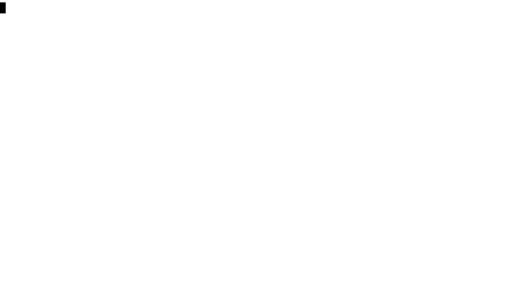
t = 0.00 s
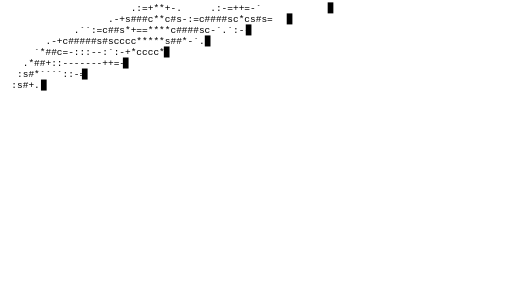
t = 0.64 s
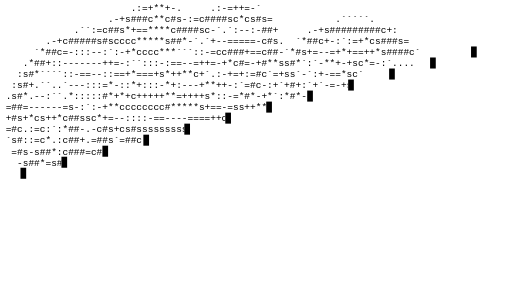
t = 1.24 s
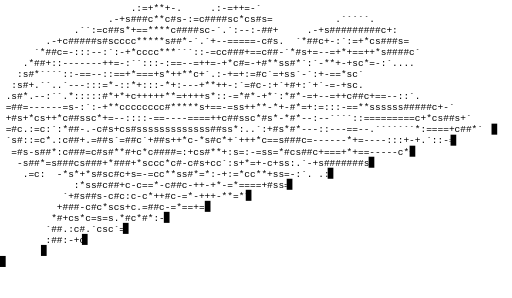
t = 1.84 s
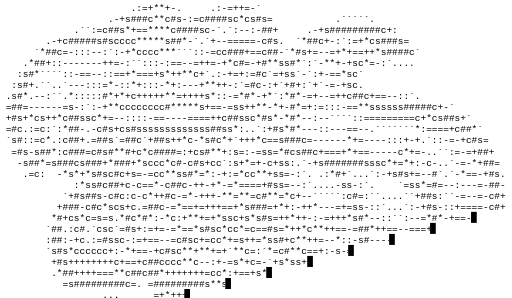
t = 2.44 s
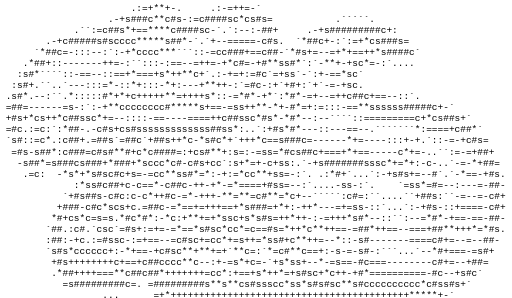
t = 3.08 s

The animated SVG that drew these frames (rendered in a browser with its animation timeline set to each time). Animation: 108 SMIL elements (animate=54,set=54); one cycle of 3.08 s.

<?xml version='1.0' encoding='utf-8'?>
<svg xmlns="http://www.w3.org/2000/svg" viewBox="0 0 696.6 405.0" width="100%" height="100%">
<defs><clipPath id="clip-medium-detail-0"><rect x="0" y="3.0" width="0" height="15"><animate attributeName="width" to="696.6" dur="1.0s" begin="0.0s" fill="freeze" from="0" /></rect></clipPath><clipPath id="clip-medium-detail-1"><rect x="0" y="18.0" width="0" height="15"><animate attributeName="width" to="696.6" dur="1.0s" begin="0.08s" fill="freeze" from="0" /></rect></clipPath><clipPath id="clip-medium-detail-2"><rect x="0" y="33.0" width="0" height="15"><animate attributeName="width" to="696.6" dur="1.0s" begin="0.16s" fill="freeze" from="0" /></rect></clipPath><clipPath id="clip-medium-detail-3"><rect x="0" y="48.0" width="0" height="15"><animate attributeName="width" to="696.6" dur="1.0s" begin="0.24s" fill="freeze" from="0" /></rect></clipPath><clipPath id="clip-medium-detail-4"><rect x="0" y="63.0" width="0" height="15"><animate attributeName="width" to="696.6" dur="1.0s" begin="0.32s" fill="freeze" from="0" /></rect></clipPath><clipPath id="clip-medium-detail-5"><rect x="0" y="78.0" width="0" height="15"><animate attributeName="width" to="696.6" dur="1.0s" begin="0.4s" fill="freeze" from="0" /></rect></clipPath><clipPath id="clip-medium-detail-6"><rect x="0" y="93.0" width="0" height="15"><animate attributeName="width" to="696.6" dur="1.0s" begin="0.48s" fill="freeze" from="0" /></rect></clipPath><clipPath id="clip-medium-detail-7"><rect x="0" y="108.0" width="0" height="15"><animate attributeName="width" to="696.6" dur="1.0s" begin="0.56s" fill="freeze" from="0" /></rect></clipPath><clipPath id="clip-medium-detail-8"><rect x="0" y="123.0" width="0" height="15"><animate attributeName="width" to="696.6" dur="1.0s" begin="0.64s" fill="freeze" from="0" /></rect></clipPath><clipPath id="clip-medium-detail-9"><rect x="0" y="138.0" width="0" height="15"><animate attributeName="width" to="696.6" dur="1.0s" begin="0.72s" fill="freeze" from="0" /></rect></clipPath><clipPath id="clip-medium-detail-10"><rect x="0" y="153.0" width="0" height="15"><animate attributeName="width" to="696.6" dur="1.0s" begin="0.8s" fill="freeze" from="0" /></rect></clipPath><clipPath id="clip-medium-detail-11"><rect x="0" y="168.0" width="0" height="15"><animate attributeName="width" to="696.6" dur="1.0s" begin="0.88s" fill="freeze" from="0" /></rect></clipPath><clipPath id="clip-medium-detail-12"><rect x="0" y="183.0" width="0" height="15"><animate attributeName="width" to="696.6" dur="1.0s" begin="0.96s" fill="freeze" from="0" /></rect></clipPath><clipPath id="clip-medium-detail-13"><rect x="0" y="198.0" width="0" height="15"><animate attributeName="width" to="696.6" dur="1.0s" begin="1.04s" fill="freeze" from="0" /></rect></clipPath><clipPath id="clip-medium-detail-14"><rect x="0" y="213.0" width="0" height="15"><animate attributeName="width" to="696.6" dur="1.0s" begin="1.12s" fill="freeze" from="0" /></rect></clipPath><clipPath id="clip-medium-detail-15"><rect x="0" y="228.0" width="0" height="15"><animate attributeName="width" to="696.6" dur="1.0s" begin="1.2s" fill="freeze" from="0" /></rect></clipPath><clipPath id="clip-medium-detail-16"><rect x="0" y="243.0" width="0" height="15"><animate attributeName="width" to="696.6" dur="1.0s" begin="1.28s" fill="freeze" from="0" /></rect></clipPath><clipPath id="clip-medium-detail-17"><rect x="0" y="258.0" width="0" height="15"><animate attributeName="width" to="696.6" dur="1.0s" begin="1.36s" fill="freeze" from="0" /></rect></clipPath><clipPath id="clip-medium-detail-18"><rect x="0" y="273.0" width="0" height="15"><animate attributeName="width" to="696.6" dur="1.0s" begin="1.44s" fill="freeze" from="0" /></rect></clipPath><clipPath id="clip-medium-detail-19"><rect x="0" y="288.0" width="0" height="15"><animate attributeName="width" to="696.6" dur="1.0s" begin="1.52s" fill="freeze" from="0" /></rect></clipPath><clipPath id="clip-medium-detail-20"><rect x="0" y="303.0" width="0" height="15"><animate attributeName="width" to="696.6" dur="1.0s" begin="1.6s" fill="freeze" from="0" /></rect></clipPath><clipPath id="clip-medium-detail-21"><rect x="0" y="318.0" width="0" height="15"><animate attributeName="width" to="696.6" dur="1.0s" begin="1.68s" fill="freeze" from="0" /></rect></clipPath><clipPath id="clip-medium-detail-22"><rect x="0" y="333.0" width="0" height="15"><animate attributeName="width" to="696.6" dur="1.0s" begin="1.76s" fill="freeze" from="0" /></rect></clipPath><clipPath id="clip-medium-detail-23"><rect x="0" y="348.0" width="0" height="15"><animate attributeName="width" to="696.6" dur="1.0s" begin="1.84s" fill="freeze" from="0" /></rect></clipPath><clipPath id="clip-medium-detail-24"><rect x="0" y="363.0" width="0" height="15"><animate attributeName="width" to="696.6" dur="1.0s" begin="1.92s" fill="freeze" from="0" /></rect></clipPath><clipPath id="clip-medium-detail-25"><rect x="0" y="378.0" width="0" height="15"><animate attributeName="width" to="696.6" dur="1.0s" begin="2.0s" fill="freeze" from="0" /></rect></clipPath><clipPath id="clip-medium-detail-26"><rect x="0" y="393.0" width="0" height="15"><animate attributeName="width" to="696.6" dur="1.0s" begin="2.08s" fill="freeze" from="0" /></rect></clipPath></defs><rect width="100%" height="100%" fill="#FFFFFF" />
<g font-family="monospace" font-size="12.9px" fill="#000000">
<text x="0" y="15.0" clip-path="url(#clip-medium-detail-0)">                       .:=+**+-.     .:-=++=-`                                            </text>
<text x="0" y="30.0" clip-path="url(#clip-medium-detail-1)">                   .-+s###c**c#s-:=c####sc*cs#s=           .`````.                        </text>
<text x="0" y="45.0" clip-path="url(#clip-medium-detail-2)">             .``:=c##s*+==****c####sc-`.`:--:-##+     .-+s#########c+:                    </text>
<text x="0" y="60.0" clip-path="url(#clip-medium-detail-3)">        .-+c#####s#scccc*****s##*-`.`+--=====-c#s.  `*##c+-:`:=+*cs###s=                  </text>
<text x="0" y="75.0" clip-path="url(#clip-medium-detail-4)">      `*##c=-:::--:`:-+*cccc***```::-=cc###+==c##-`*#s+=--=+*+==++*s####c`                </text>
<text x="0" y="90.0" clip-path="url(#clip-medium-detail-5)">    .*##+::-------++=-:``:::-:==--=++=-+*c#=-+#**ss#*`:`-**+-+sc*=-:`....                 </text>
<text x="0" y="105.0" clip-path="url(#clip-medium-detail-6)">   :s#*````::-==--::==+*===+s*++**c+`.:-+=+:=#c`=+ss`-`:+-==*sc`                          </text>
<text x="0" y="120.0" clip-path="url(#clip-medium-detail-7)">  :s#+.``..`---:::=*-::*+:::-*+:---+**++-:`=#c-:+`+#+:`+`-=-+sc.                          </text>
<text x="0" y="135.0" clip-path="url(#clip-medium-detail-8)"> .s#*.--:``.*:::::#*+*+c+++++**=++++s*::-=*#*-+*`:*#*-=+--=++c##c+==--::`.                </text>
<text x="0" y="150.0" clip-path="url(#clip-medium-detail-9)"> =##=------=s-:`:-+**cccccccc#*****s+==-=ss++**-*+-#*=+:=:::-==**ssssss#####c+-`          </text>
<text x="0" y="165.0" clip-path="url(#clip-medium-detail-10)"> +#s+*cs++*c##ssc*+=--::::-==----====++c##ssc*#s*-*#*--:--````::=========c+*cs##s+`       </text>
<text x="0" y="180.0" clip-path="url(#clip-medium-detail-11)"> =#c.:=c:`:*##-.-c#s+cs#sssssssssssss##ss*:..`:+#s*#*---::---==--.```````*:====+c##*`     </text>
<text x="0" y="195.0" clip-path="url(#clip-medium-detail-12)"> `s#::=c*.:c##+.=##s`=##c`+##s++*c-*s#c*+`+++*c==s###c=------*+=----:::+-+.`::-=-+c#s=    </text>
<text x="0" y="210.0" clip-path="url(#clip-medium-detail-13)">  =#s-s##*:c###=c#s#**#+c*c####=:+cs#**+:s=:-=ss=*#cs##c+===+*+==-----c*+=-..``:=-=+##+   </text>
<text x="0" y="225.0" clip-path="url(#clip-medium-detail-14)">   -s##*=s###cs###+*###+*sccc*c#-c#s+cc`:s+*=+-c+ss:.`-+s#######sssc*+=*+:-c-..`-=-*+##=  </text>
<text x="0" y="240.0" clip-path="url(#clip-medium-detail-15)">    .=c:  -*s*+*s#sc#c+s=-=cc**ss#*=*:-+:=*cc**+ss=-:`. .:*#+`...`:-+s#s+=--#`.`-*==-+#s. </text>
<text x="0" y="255.0" clip-path="url(#clip-medium-detail-16)">             :*ss#c##+c-c==*-c##c-++-+*-=*====+#ss=--:`....-ss-:`.    `=ss*=#=--:---=-##- </text>
<text x="0" y="270.0" clip-path="url(#clip-medium-detail-17)">           `+#s##s-c#c:c-c*++#c-=*-+++-**=**=c#**=*c+--`````:c#=:``....``+##s:``-=--=-c#+ </text>
<text x="0" y="285.0" clip-path="url(#clip-medium-detail-18)">          +###-c#c*scs+c.=##c-=*==+=+++==+*s###=+*+:-++*---=+=ss-::`...`:-+#s-::+====-c#+ </text>
<text x="0" y="300.0" clip-path="url(#clip-medium-detail-19)">         *#+cs*c=s=s.*#c*#*:-*c:+**+=+*ssc+s*s#s=++*++-:-=+++*s#*--::``:--=*#*-+==-==-##- </text>
<text x="0" y="315.0" clip-path="url(#clip-medium-detail-20)">        `##.:c#.`csc`=#s+:=+=-=*==*s#sc*cc*=c==#s=*++*c**++==-=##*++==--===+##**+++*=*#s. </text>
<text x="0" y="330.0" clip-path="url(#clip-medium-detail-21)">        :##:-+c.:=#ssc-:=+==--=c#sc+=cc*+=s++=*ss#+c**++=--*::-s#-------====c#+=--=--##-  </text>
<text x="0" y="345.0" clip-path="url(#clip-medium-detail-22)">        `s#s*cccccc+:-*+==-+c#sc**+**+=+`**c=:`*=c#**c==+:-s-=-s#-:```...`--*#+===-=s#+   </text>
<text x="0" y="360.0" clip-path="url(#clip-medium-detail-23)">         +#s++++++++c+==+c##cccc**c--:+-=s*+c=-`+s*ss+--*-=s==-#c===--------c#+=--+##=    </text>
<text x="0" y="375.0" clip-path="url(#clip-medium-detail-24)">         .*##++++===**c##c##*+++++++=cc*:+==+s*++*=+s#sc+*c++-+#*==========-#c--+s#c`     </text>
<text x="0" y="390.0" clip-path="url(#clip-medium-detail-25)">           =s#########c=. =#########s**s**cs#ssscc*ss*s#s#sc**s#cccccccccc*c#ss#s+`       </text>
<text x="0" y="405.0" clip-path="url(#clip-medium-detail-26)">                  ...      =+*++++++++++++++++++++++++++++++++++++++++++*****+-`          </text>
<rect x="0" y="3.0" width="7.74" height="15.0" fill="#000000" opacity="0"><set attributeName="opacity" to="1" begin="0.0s" /><animate attributeName="x" to="696.6" dur="1.0s" begin="0.0s" fill="freeze" from="0" /><set attributeName="opacity" to="0" begin="1.0s" fill="freeze" /></rect><rect x="0" y="18.0" width="7.74" height="15.0" fill="#000000" opacity="0"><set attributeName="opacity" to="1" begin="0.08s" /><animate attributeName="x" to="696.6" dur="1.0s" begin="0.08s" fill="freeze" from="0" /><set attributeName="opacity" to="0" begin="1.08s" fill="freeze" /></rect><rect x="0" y="33.0" width="7.74" height="15.0" fill="#000000" opacity="0"><set attributeName="opacity" to="1" begin="0.16s" /><animate attributeName="x" to="696.6" dur="1.0s" begin="0.16s" fill="freeze" from="0" /><set attributeName="opacity" to="0" begin="1.16s" fill="freeze" /></rect><rect x="0" y="48.0" width="7.74" height="15.0" fill="#000000" opacity="0"><set attributeName="opacity" to="1" begin="0.24s" /><animate attributeName="x" to="696.6" dur="1.0s" begin="0.24s" fill="freeze" from="0" /><set attributeName="opacity" to="0" begin="1.24s" fill="freeze" /></rect><rect x="0" y="63.0" width="7.74" height="15.0" fill="#000000" opacity="0"><set attributeName="opacity" to="1" begin="0.32s" /><animate attributeName="x" to="696.6" dur="1.0s" begin="0.32s" fill="freeze" from="0" /><set attributeName="opacity" to="0" begin="1.32s" fill="freeze" /></rect><rect x="0" y="78.0" width="7.74" height="15.0" fill="#000000" opacity="0"><set attributeName="opacity" to="1" begin="0.4s" /><animate attributeName="x" to="696.6" dur="1.0s" begin="0.4s" fill="freeze" from="0" /><set attributeName="opacity" to="0" begin="1.4s" fill="freeze" /></rect><rect x="0" y="93.0" width="7.74" height="15.0" fill="#000000" opacity="0"><set attributeName="opacity" to="1" begin="0.48s" /><animate attributeName="x" to="696.6" dur="1.0s" begin="0.48s" fill="freeze" from="0" /><set attributeName="opacity" to="0" begin="1.48s" fill="freeze" /></rect><rect x="0" y="108.0" width="7.74" height="15.0" fill="#000000" opacity="0"><set attributeName="opacity" to="1" begin="0.56s" /><animate attributeName="x" to="696.6" dur="1.0s" begin="0.56s" fill="freeze" from="0" /><set attributeName="opacity" to="0" begin="1.56s" fill="freeze" /></rect><rect x="0" y="123.0" width="7.74" height="15.0" fill="#000000" opacity="0"><set attributeName="opacity" to="1" begin="0.64s" /><animate attributeName="x" to="696.6" dur="1.0s" begin="0.64s" fill="freeze" from="0" /><set attributeName="opacity" to="0" begin="1.6400000000000001s" fill="freeze" /></rect><rect x="0" y="138.0" width="7.74" height="15.0" fill="#000000" opacity="0"><set attributeName="opacity" to="1" begin="0.72s" /><animate attributeName="x" to="696.6" dur="1.0s" begin="0.72s" fill="freeze" from="0" /><set attributeName="opacity" to="0" begin="1.72s" fill="freeze" /></rect><rect x="0" y="153.0" width="7.74" height="15.0" fill="#000000" opacity="0"><set attributeName="opacity" to="1" begin="0.8s" /><animate attributeName="x" to="696.6" dur="1.0s" begin="0.8s" fill="freeze" from="0" /><set attributeName="opacity" to="0" begin="1.8s" fill="freeze" /></rect><rect x="0" y="168.0" width="7.74" height="15.0" fill="#000000" opacity="0"><set attributeName="opacity" to="1" begin="0.88s" /><animate attributeName="x" to="696.6" dur="1.0s" begin="0.88s" fill="freeze" from="0" /><set attributeName="opacity" to="0" begin="1.88s" fill="freeze" /></rect><rect x="0" y="183.0" width="7.74" height="15.0" fill="#000000" opacity="0"><set attributeName="opacity" to="1" begin="0.96s" /><animate attributeName="x" to="696.6" dur="1.0s" begin="0.96s" fill="freeze" from="0" /><set attributeName="opacity" to="0" begin="1.96s" fill="freeze" /></rect><rect x="0" y="198.0" width="7.74" height="15.0" fill="#000000" opacity="0"><set attributeName="opacity" to="1" begin="1.04s" /><animate attributeName="x" to="696.6" dur="1.0s" begin="1.04s" fill="freeze" from="0" /><set attributeName="opacity" to="0" begin="2.04s" fill="freeze" /></rect><rect x="0" y="213.0" width="7.74" height="15.0" fill="#000000" opacity="0"><set attributeName="opacity" to="1" begin="1.12s" /><animate attributeName="x" to="696.6" dur="1.0s" begin="1.12s" fill="freeze" from="0" /><set attributeName="opacity" to="0" begin="2.12s" fill="freeze" /></rect><rect x="0" y="228.0" width="7.74" height="15.0" fill="#000000" opacity="0"><set attributeName="opacity" to="1" begin="1.2s" /><animate attributeName="x" to="696.6" dur="1.0s" begin="1.2s" fill="freeze" from="0" /><set attributeName="opacity" to="0" begin="2.2s" fill="freeze" /></rect><rect x="0" y="243.0" width="7.74" height="15.0" fill="#000000" opacity="0"><set attributeName="opacity" to="1" begin="1.28s" /><animate attributeName="x" to="696.6" dur="1.0s" begin="1.28s" fill="freeze" from="0" /><set attributeName="opacity" to="0" begin="2.2800000000000002s" fill="freeze" /></rect><rect x="0" y="258.0" width="7.74" height="15.0" fill="#000000" opacity="0"><set attributeName="opacity" to="1" begin="1.36s" /><animate attributeName="x" to="696.6" dur="1.0s" begin="1.36s" fill="freeze" from="0" /><set attributeName="opacity" to="0" begin="2.3600000000000003s" fill="freeze" /></rect><rect x="0" y="273.0" width="7.74" height="15.0" fill="#000000" opacity="0"><set attributeName="opacity" to="1" begin="1.44s" /><animate attributeName="x" to="696.6" dur="1.0s" begin="1.44s" fill="freeze" from="0" /><set attributeName="opacity" to="0" begin="2.44s" fill="freeze" /></rect><rect x="0" y="288.0" width="7.74" height="15.0" fill="#000000" opacity="0"><set attributeName="opacity" to="1" begin="1.52s" /><animate attributeName="x" to="696.6" dur="1.0s" begin="1.52s" fill="freeze" from="0" /><set attributeName="opacity" to="0" begin="2.52s" fill="freeze" /></rect><rect x="0" y="303.0" width="7.74" height="15.0" fill="#000000" opacity="0"><set attributeName="opacity" to="1" begin="1.6s" /><animate attributeName="x" to="696.6" dur="1.0s" begin="1.6s" fill="freeze" from="0" /><set attributeName="opacity" to="0" begin="2.6s" fill="freeze" /></rect><rect x="0" y="318.0" width="7.74" height="15.0" fill="#000000" opacity="0"><set attributeName="opacity" to="1" begin="1.68s" /><animate attributeName="x" to="696.6" dur="1.0s" begin="1.68s" fill="freeze" from="0" /><set attributeName="opacity" to="0" begin="2.6799999999999997s" fill="freeze" /></rect><rect x="0" y="333.0" width="7.74" height="15.0" fill="#000000" opacity="0"><set attributeName="opacity" to="1" begin="1.76s" /><animate attributeName="x" to="696.6" dur="1.0s" begin="1.76s" fill="freeze" from="0" /><set attributeName="opacity" to="0" begin="2.76s" fill="freeze" /></rect><rect x="0" y="348.0" width="7.74" height="15.0" fill="#000000" opacity="0"><set attributeName="opacity" to="1" begin="1.84s" /><animate attributeName="x" to="696.6" dur="1.0s" begin="1.84s" fill="freeze" from="0" /><set attributeName="opacity" to="0" begin="2.84s" fill="freeze" /></rect><rect x="0" y="363.0" width="7.74" height="15.0" fill="#000000" opacity="0"><set attributeName="opacity" to="1" begin="1.92s" /><animate attributeName="x" to="696.6" dur="1.0s" begin="1.92s" fill="freeze" from="0" /><set attributeName="opacity" to="0" begin="2.92s" fill="freeze" /></rect><rect x="0" y="378.0" width="7.74" height="15.0" fill="#000000" opacity="0"><set attributeName="opacity" to="1" begin="2.0s" /><animate attributeName="x" to="696.6" dur="1.0s" begin="2.0s" fill="freeze" from="0" /><set attributeName="opacity" to="0" begin="3.0s" fill="freeze" /></rect><rect x="0" y="393.0" width="7.74" height="15.0" fill="#000000" opacity="0"><set attributeName="opacity" to="1" begin="2.08s" /><animate attributeName="x" to="696.6" dur="1.0s" begin="2.08s" fill="freeze" from="0" /><set attributeName="opacity" to="0" begin="3.08s" fill="freeze" /></rect></g>
</svg>
